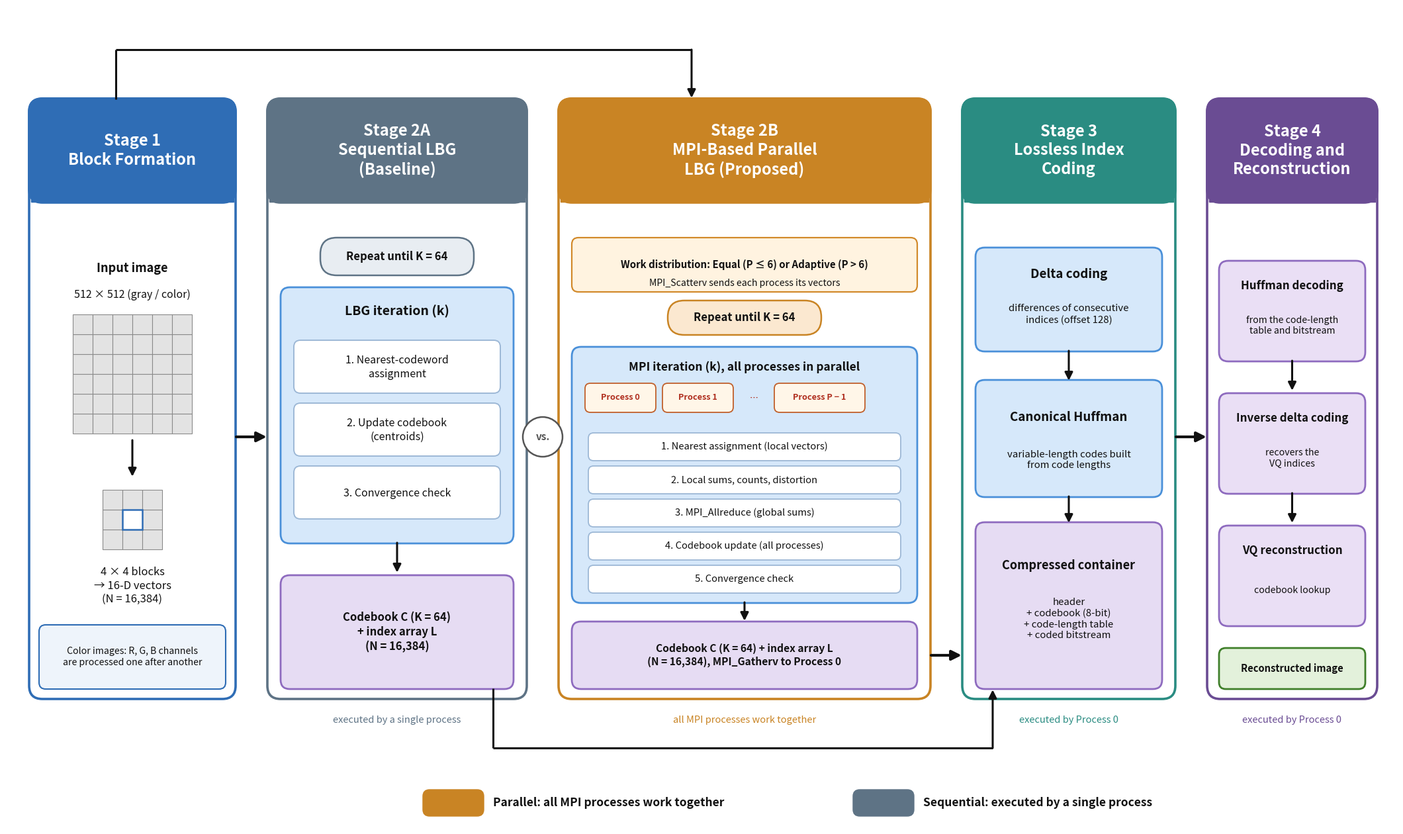

Generate this figure with matplotlib: (Note: this script raises an exception after producing the figure.)
#!/usr/bin/env python3
"""General framework: sequential baseline (2A) and MPI-parallel LBG (2B) as two independent paths, same stages around them."""
import matplotlib
matplotlib.use('Agg')
import matplotlib.pyplot as plt
from matplotlib.patches import FancyBboxPatch, Rectangle, Circle

W, H = 21.0, 12.4
fig = plt.figure(figsize=(W, H)); ax = fig.add_axes([0, 0, 1, 1]); ax.set_xlim(0, W); ax.set_ylim(0, H); ax.axis('off')
NAVY = '#14264A'
C = dict(s1='#2F6DB5', s2a='#5E7385', s2b='#C98424', s3='#2A8C82', s4='#6A4C93')

def rbox(x, y, w, h, fc, ec, lw=2.0, r=0.14, ls='-', z=1):
    ax.add_patch(FancyBboxPatch((x, y), w, h, boxstyle=f'round,pad=0.01,rounding_size={r}', fc=fc, ec=ec, lw=lw, ls=ls, zorder=z))
def txt(x, y, s, fs=12, bold=False, color='#111111', ha='center', z=5, style='normal'):
    ax.text(x, y, s, fontsize=fs, fontweight='bold' if bold else 'normal', color=color, ha=ha, va='center', zorder=z, linespacing=1.25, fontstyle=style)
def arrow(x1, y1, x2, y2, lw=2.2, color='#111111', ms=18):
    ax.annotate('', xy=(x2, y2), xytext=(x1, y1), arrowprops=dict(arrowstyle='-|>', lw=lw, color=color, mutation_scale=ms, shrinkA=0, shrinkB=0), zorder=6)
def line(xs, ys, lw=2.2, color='#111111'):
    ax.plot(xs, ys, lw=lw, color=color, solid_capstyle='butt', zorder=6)

# columns
cols = {'s1': (0.35, 3.1), 's2a': (3.95, 3.9), 's2b': (8.35, 5.6), 's3': (14.45, 3.2), 's4': (18.15, 2.55)}
TOP, HEAD_H, BODY_B = 11.0, 1.55, 1.95
heads = {
 's1': 'Stage 1\nBlock Formation',
 's2a': 'Stage 2A\nSequential LBG\n(Baseline)',
 's2b': 'Stage 2B\nMPI-Based Parallel\nLBG (Proposed)',
 's3': 'Stage 3\nLossless Index\nCoding',
 's4': 'Stage 4\nDecoding and\nReconstruction',
}
for k, (x, w) in cols.items():
    rbox(x, BODY_B, w, TOP - BODY_B, 'white', C[k], lw=2.6, r=0.2)
    rbox(x, TOP - HEAD_H, w, HEAD_H, C[k], C[k], lw=2.6, r=0.2, z=2)
    ax.add_patch(Rectangle((x + 0.02, TOP - HEAD_H), w - 0.04, 0.3, fc=C[k], ec=C[k], zorder=2))
    txt(x + w/2, TOP - HEAD_H/2, heads[k], fs=17, bold=True, color='white')

PURPLE = ('#E6DCF3', '#8E6BBF'); BLUE = ('#D6E8FA', '#4A90D9'); WHITE = ('#FFFFFF', '#9DB8D6'); ORANGE = ('#FBE8D0', '#D28A2B')

# ---------------- Stage 1 ----------------
x, w = cols['s1']; cx = x + w/2
txt(cx, 8.45, 'Input image', fs=13, bold=True)
txt(cx, 8.05, '512 × 512 (gray / color)', fs=11.5)
gx, gy, gs = cx - 0.9, 5.95, 0.3
for i in range(6):
    for j in range(6):
        ax.add_patch(Rectangle((gx + i*gs, gy + j*gs), gs, gs, fc='#E3E3E3', ec='#8A8A8A', lw=0.8, zorder=3))
arrow(cx, 5.85, cx, 5.3)
bx, by, bs = cx - 0.45, 4.2, 0.3
for i in range(3):
    for j in range(3):
        ax.add_patch(Rectangle((bx + i*bs, by + j*bs), bs, bs, fc='#E3E3E3', ec='#8A8A8A', lw=0.8, zorder=3))
ax.add_patch(Rectangle((bx + bs, by + bs), bs, bs, fc='white', ec='#2F6DB5', lw=1.8, zorder=4))
txt(cx, 3.65, '4 × 4 blocks\n→ 16-D vectors\n(N = 16,384)', fs=12)
rbox(x + 0.15, 2.1, w - 0.3, 0.95, '#EEF4FB', C['s1'], lw=1.5, r=0.1)
txt(cx, 2.575, 'Color images: R, G, B channels\nare processed one after another', fs=10.2, style='italic')

# ---------------- Stage 2A ----------------
x, w = cols['s2a']; cx = x + w/2
rbox(cx - 1.15, 8.35, 2.3, 0.55, ORANGE[0] if False else '#E8EDF2', C['s2a'], lw=1.8, r=0.25)
txt(cx, 8.62, 'Repeat until K = 64', fs=12, bold=True)
rbox(x + 0.2, 4.3, w - 0.4, 3.85, BLUE[0], BLUE[1], lw=2.0)
txt(cx, 7.8, 'LBG iteration (k)', fs=14, bold=True)
for i, s in enumerate(['1. Nearest-codeword\nassignment', '2. Update codebook\n(centroids)', '3. Convergence check']):
    yy = 6.95 - i*0.95
    rbox(x + 0.4, yy - 0.38, w - 0.8, 0.78, WHITE[0], WHITE[1], lw=1.4, r=0.1)
    txt(cx, yy, s, fs=11.5)
arrow(cx, 4.3, cx, 3.85)
rbox(x + 0.2, 2.1, w - 0.4, 1.7, PURPLE[0], PURPLE[1], lw=2.0)
txt(cx, 2.95, 'Codebook C (K = 64)\n+ index array L\n(N = 16,384)', fs=12, bold=True)
txt(cx, 1.62, 'executed by a single process', fs=10.5, style='italic', color=C['s2a'])

# ---------------- Stage 2B ----------------
x, w = cols['s2b']; cx = x + w/2
rbox(x + 0.2, 8.1, w - 0.4, 0.8, '#FFF3E0', ORANGE[1], lw=1.6, r=0.1)
txt(cx, 8.5, 'Work distribution: Equal (P ≤ 6) or Adaptive (P > 6)', fs=10.8, bold=True)
txt(cx, 8.22, 'MPI_Scatterv sends each process its vectors', fs=10.2)
rbox(cx - 1.15, 7.45, 2.3, 0.5, '#FBE8D0', C['s2b'], lw=1.8, r=0.25)
txt(cx, 7.7, 'Repeat until K = 64', fs=12, bold=True)
rbox(x + 0.2, 3.4, w - 0.4, 3.85, BLUE[0], BLUE[1], lw=2.0)
txt(cx, 6.95, 'MPI iteration (k), all processes in parallel', fs=12.5, bold=True)
chips = ['Process 0', 'Process 1', '…', 'Process P − 1']
cw = [1.05, 1.05, 0.4, 1.35]; cxs = x + 0.4
for s, ww in zip(chips, cw):
    if s != '…':
        rbox(cxs, 6.28, ww, 0.42, '#FFF6E8', '#C0602B', lw=1.3, r=0.08)
    txt(cxs + ww/2, 6.49, s, fs=9.2, bold=True, color='#B03020')
    cxs += ww + 0.12
items = ['1. Nearest assignment (local vectors)', '2. Local sums, counts, distortion', '3. MPI_Allreduce (global sums)', '4. Codebook update (all processes)', '5. Convergence check']
for i, s in enumerate(items):
    yy = 5.75 - i*0.5
    rbox(x + 0.45, yy - 0.2, w - 0.9, 0.4, WHITE[0], WHITE[1], lw=1.3, r=0.08)
    txt(cx, yy, s, fs=10.6)
arrow(cx, 3.4, cx, 3.12)
rbox(x + 0.2, 2.1, w - 0.4, 1.0, PURPLE[0], PURPLE[1], lw=2.0)
txt(cx, 2.6, 'Codebook C (K = 64) + index array L\n(N = 16,384), MPI_Gatherv to Process 0', fs=11.2, bold=True)
txt(cx, 1.62, 'all MPI processes work together', fs=10.5, style='italic', color=C['s2b'])

# ---------------- Stage 3 ----------------
x, w = cols['s3']; cx = x + w/2
rbox(x + 0.2, 7.2, w - 0.4, 1.55, BLUE[0], BLUE[1], lw=2.0)
txt(cx, 8.35, 'Delta coding', fs=13.5, bold=True)
txt(cx, 7.75, 'differences of consecutive\nindices (offset 128)', fs=10.8)
arrow(cx, 7.2, cx, 6.75)
rbox(x + 0.2, 5.0, w - 0.4, 1.75, BLUE[0], BLUE[1], lw=2.0)
txt(cx, 6.2, 'Canonical Huffman', fs=13.5, bold=True)
txt(cx, 5.55, 'variable-length codes built\nfrom code lengths', fs=10.8)
arrow(cx, 5.0, cx, 4.6)
rbox(x + 0.2, 2.1, w - 0.4, 2.5, PURPLE[0], PURPLE[1], lw=2.0)
txt(cx, 3.95, 'Compressed container', fs=13, bold=True)
txt(cx, 3.15, 'header\n+ codebook (8-bit)\n+ code-length table\n+ coded bitstream', fs=10.8)
txt(cx, 1.62, 'executed by Process 0', fs=10.5, style='italic', color=C['s3'])

# ---------------- Stage 4 ----------------
x, w = cols['s4']; cx = x + w/2
labels = [('Huffman decoding', 'from the code-length\ntable and bitstream'), ('Inverse delta coding', 'recovers the\nVQ indices'), ('VQ reconstruction', 'codebook lookup')]
yy = 8.0
for i, (t, s) in enumerate(labels):
    rbox(x + 0.18, yy - 0.95, w - 0.36, 1.5, '#EADFF5', '#8E6BBF', lw=2.0)
    txt(cx, yy + 0.18, t, fs=12.2, bold=True)
    txt(cx, yy - 0.42, s, fs=10.2)
    if i < 2: arrow(cx, yy - 0.95, cx, yy - 1.4)
    yy -= 2.0
rbox(x + 0.18, 2.1, w - 0.36, 0.6, '#E3F1DB', '#3F7F2A', lw=2.0, r=0.1)
txt(cx, 2.4, 'Reconstructed image', fs=10.6, bold=True)
txt(cx, 1.62, 'executed by Process 0', fs=10.5, style='italic', color=C['s4'])

# ---------------- arrows between stages ----------------
ym = 5.9
x1 = cols['s1'][0] + cols['s1'][1]; x2a = cols['s2a'][0]; x2b = cols['s2b'][0]; x3 = cols['s3'][0]; x4 = cols['s4'][0]
arrow(x1 + 0.02, ym, x2a - 0.02, ym, lw=3.0, ms=22)
# Stage 1 -> 2B over the top (independent path)
top_y = 11.75
line([cols['s1'][0] + 1.3, cols['s1'][0] + 1.3], [TOP, top_y]); line([cols['s1'][0] + 1.3, cols['s2b'][0] + 2.0], [top_y, top_y])
arrow(cols['s2b'][0] + 2.0, top_y, cols['s2b'][0] + 2.0, TOP + 0.02)
# 'versus' marker between 2A and 2B
gx = (cols['s2a'][0] + cols['s2a'][1] + x2b) / 2
ax.add_patch(Circle((gx, ym), 0.3, fc='white', ec='#555555', lw=1.8, zorder=7))
txt(gx, ym, 'vs.', fs=11, bold=True, color='#555555', z=8)
# outputs -> Stage 3
arrow(cols['s2b'][0] + cols['s2b'][1] + 0.02, 2.6, x3 - 0.02, 2.6, lw=3.0, ms=22)
bot = 1.2
sx = cols['s2a'][0] + cols['s2a'][1] - 0.5
line([sx, sx], [2.1, bot]); line([sx, cols['s3'][0] + 0.45], [bot, bot])
arrow(cols['s3'][0] + 0.45, bot, cols['s3'][0] + 0.45, 2.08)
arrow(cols['s3'][0] + cols['s3'][1] + 0.02, ym, x4 - 0.02, ym, lw=3.0, ms=22)

# legend
rbox(6.3, 0.18, 0.9, 0.38, C['s2b'], C['s2b'], lw=1, r=0.1); txt(7.35, 0.37, 'Parallel: all MPI processes work together', fs=12.5, bold=True, ha='left')
rbox(12.8, 0.18, 0.9, 0.38, C['s2a'], C['s2a'], lw=1, r=0.1); txt(13.85, 0.37, 'Sequential: executed by a single process', fs=12.5, bold=True, ha='left')
fig.savefig('stages/figures/Figure_framework_sequential_vs_parallel.png', dpi=170, facecolor='white')
print('saved')
